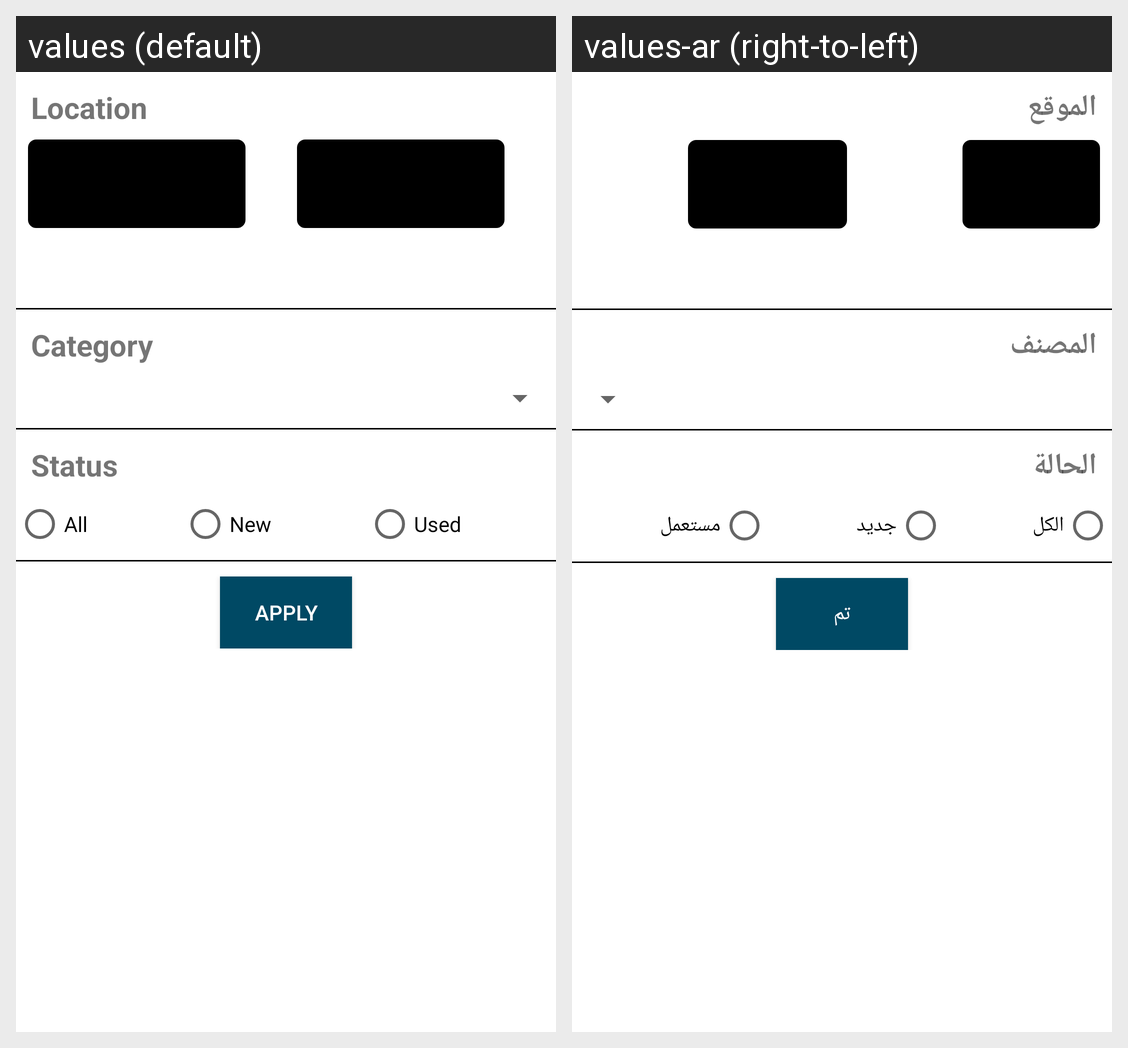

This grid shows one Android layout under two languages. Give, for every string resource on the screen, its name, the default text and each shown locale's text.
Android screen res/layout/fragment_filter_products.xml rendered under 2 locales, left to right: values (default), values-ar (right-to-left). Device: Nexus 5 (rendered at 1080×1920; each locale shown at half size, 540×960, under a caption strip naming it); theme AppTheme.
Strings drawn on this screen, with the default value and each locale's value (text and hints the layout hard-codes, and strings that could not be matched under every locale, appear in the picture but are not listed):

llocation
  values: Location
  values-ar: الموقع

category
  values: Category
  values-ar: المصنف

status
  values: Status
  values-ar: الحالة

all
  values: All
  values-ar: الكل

newnew
  values: New
  values-ar: جديد

used
  values: Used
  values-ar: مستعمل

aapply
  values: Apply
  values-ar: تم
